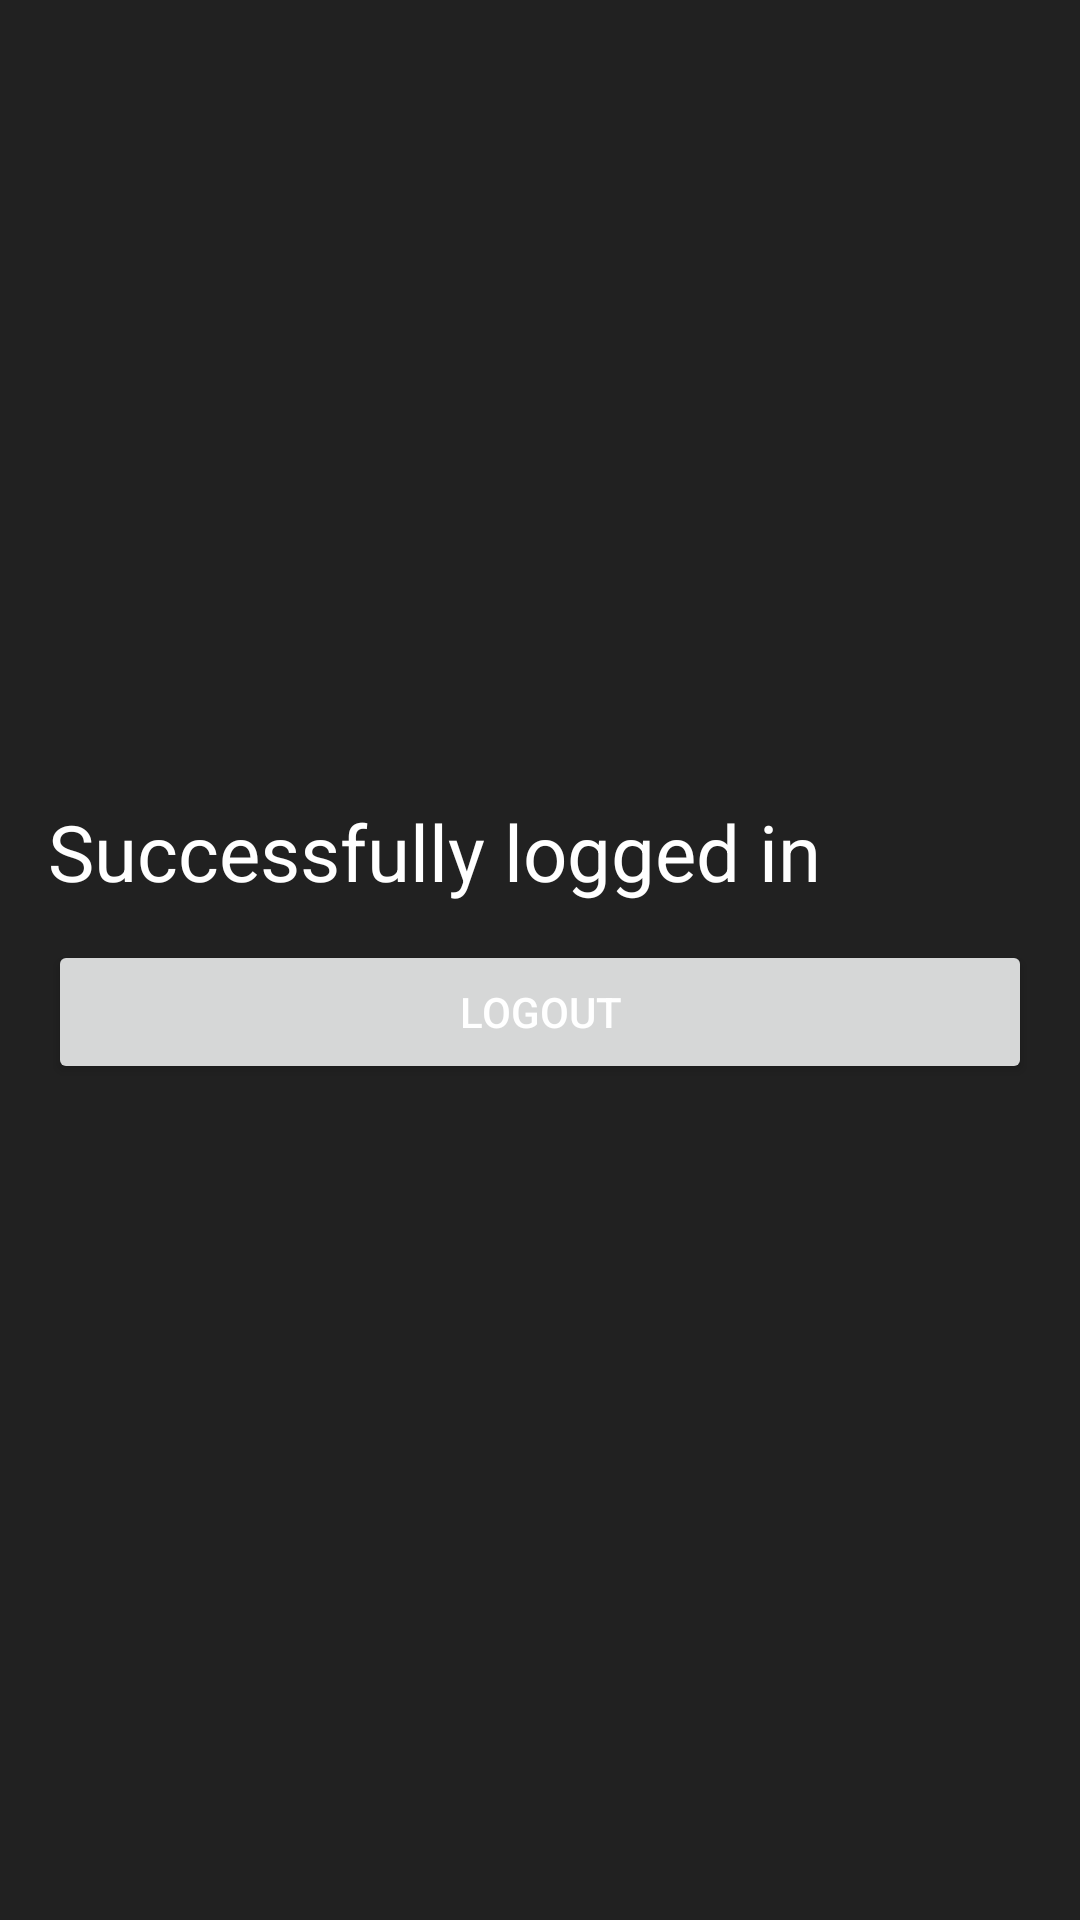

The Android layout XML behind this screen, and the referenced resources:
<!-- AndroidManifest.xml: application theme Theme.InsecureDroid -->
<!-- res/layout/activity_login_successfull.xml -->
<?xml version="1.0" encoding="utf-8"?>
<LinearLayout xmlns:android="http://schemas.android.com/apk/res/android"
    android:layout_width="match_parent"
    android:layout_height="match_parent"
    android:padding="16dp"
    android:gravity="center"
    android:orientation="vertical">

    <TextView
        android:layout_width="match_parent"
        android:layout_height="wrap_content"
        android:text="Successfully logged in"
        android:textColor="@color/white"
        android:textSize="26sp"/>

    <Button
        android:id="@+id/logout_button"
        android:layout_width="match_parent"
        android:layout_height="wrap_content"
        android:layout_marginVertical="12dp"
        android:padding="12dp"
        android:text="Logout"
        android:textColor="@color/white"/>
</LinearLayout>
<!-- resources referenced by this layout -->
<resources>
  <color name="white">#FFFFFF</color>
  <style name="Theme.InsecureDroid" parent="Base.Theme.InsecureDroid" />
  <style name="Base.Theme.InsecureDroid" parent="Theme.MaterialComponents.DayNight.NoActionBar">
          <item name="colorPrimary">@color/french_blue</item>
          <item name="colorPrimaryDark">@color/cobalt_blue</item>
          <item name="android:windowBackground">@color/eerie_black</item>
          <item name="android:statusBarColor">@color/night</item>
      </style>
  <color name="french_blue">#1976D2</color>
  <color name="cobalt_blue">#0D47A1</color>
  <color name="eerie_black">#212121</color>
  <color name="night">#121212</color>
</resources>
